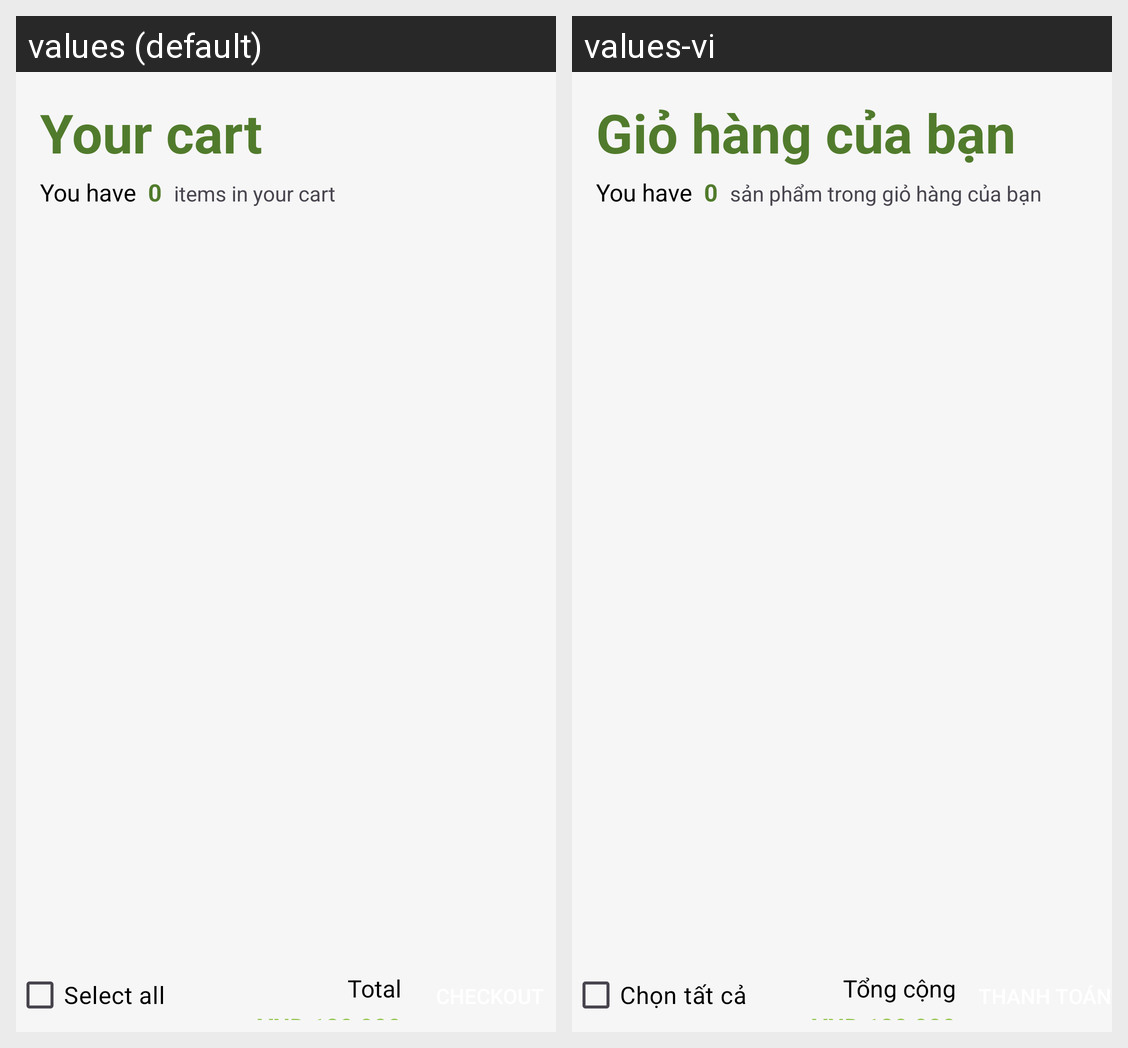

This grid shows one Android layout under two languages. Give, for every string resource on the screen, its name, the default text and each shown locale's text.
Android screen res/layout/activity_cart.xml rendered under 2 locales, left to right: values (default), values-vi. Device: Nexus 5 (rendered at 1080×1920; each locale shown at half size, 540×960, under a caption strip naming it); theme Theme.GreeneriePlantie.
Strings drawn on this screen, with the default value and each locale's value (text and hints the layout hard-codes, and strings that could not be matched under every locale, appear in the picture but are not listed):

title_cart
  values: Your cart
  values-vi: Giỏ hàng của bạn

title_cart_items_in_your_cart
  values: items in your cart
  values-vi: sản phẩm trong giỏ hàng của bạn

title_cart_cb_select_all
  values: Select all
  values-vi: Chọn tất cả

title_total
  values: Total
  values-vi: Tổng cộng
